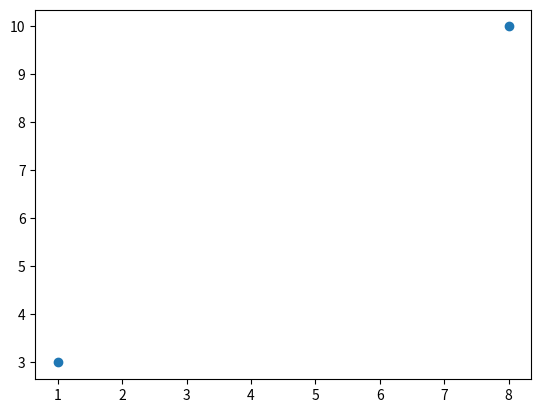

Recreate this plot in Python.
import matplotlib.pyplot as plt
import numpy as np


xpoints = np.array([1,8])
ypoints = np.array([3,10])

plt.plot(xpoints,ypoints,'o')
plt.show()